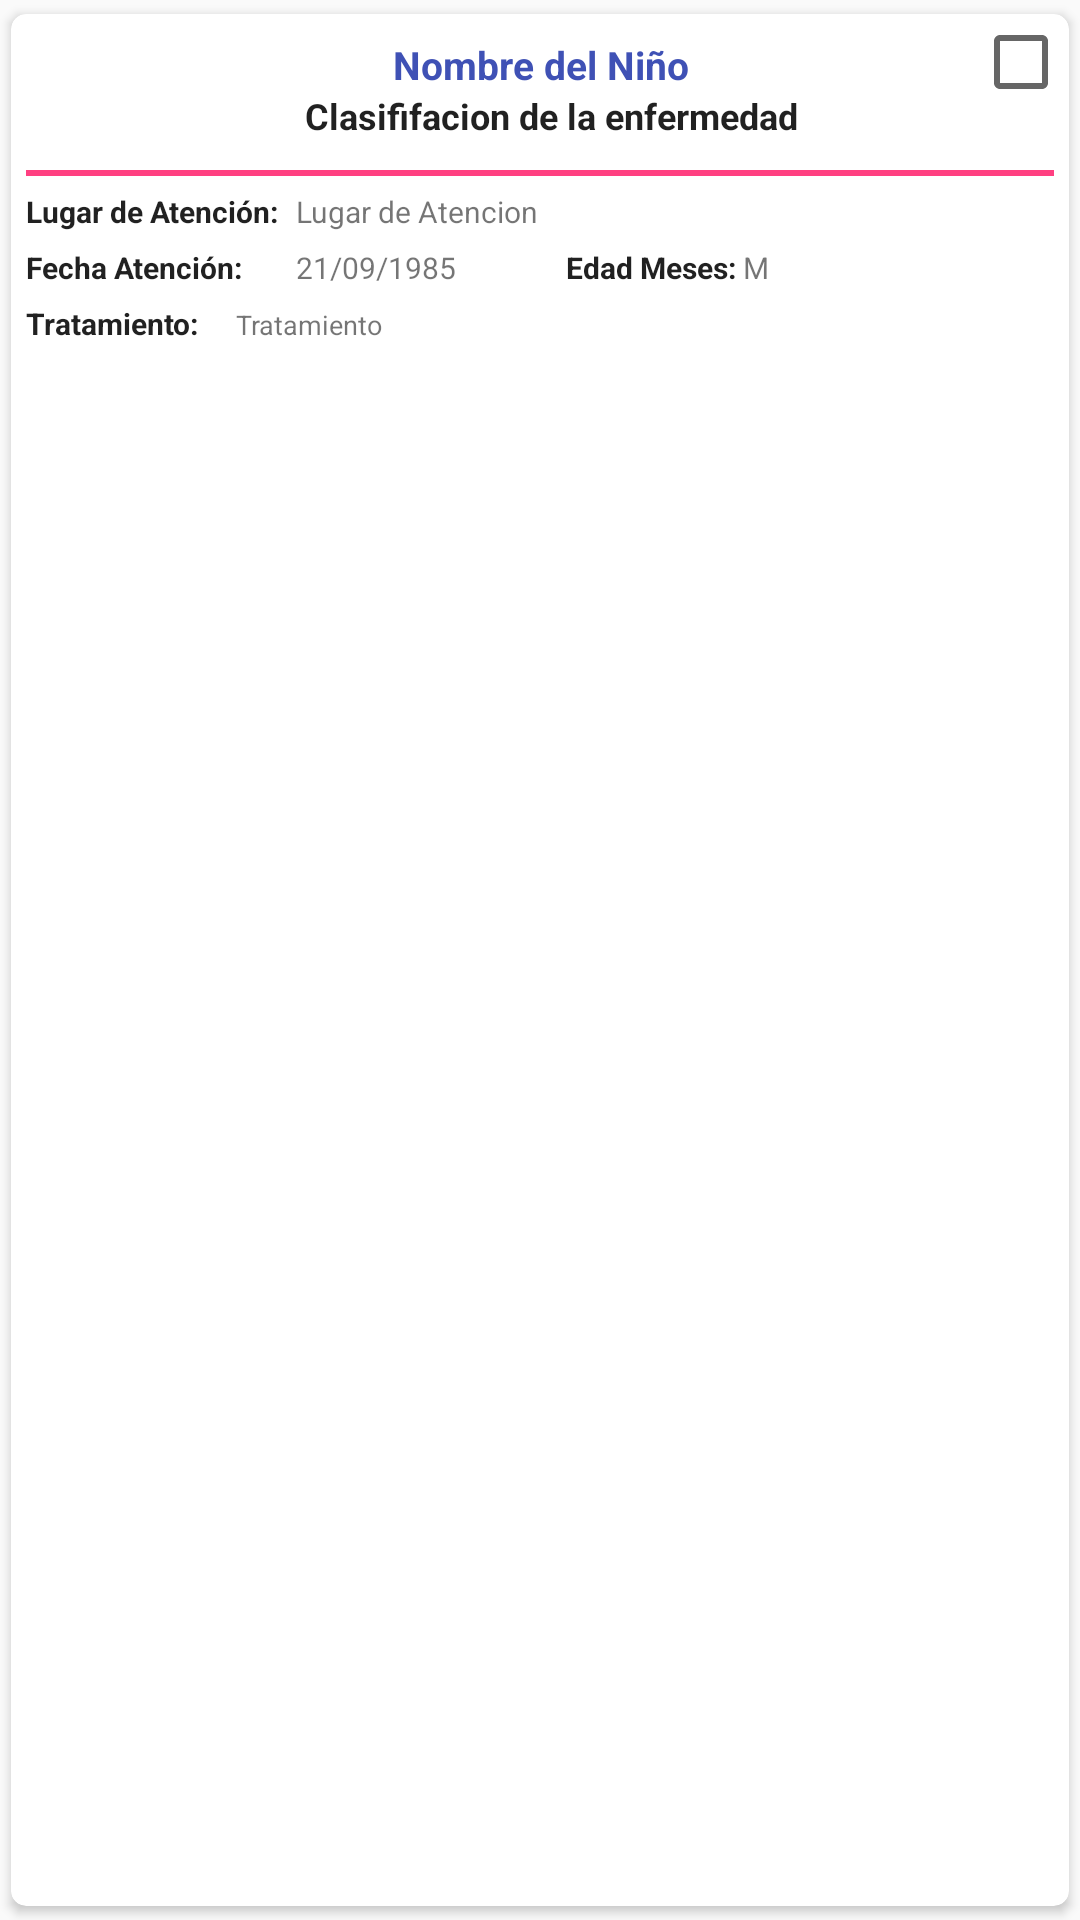

The Android layout XML behind this screen, and the referenced resources:
<!-- AndroidManifest.xml: application theme AppTheme -->
<!-- res/layout/listview_item_caso_ninos.xml -->
<?xml version="1.0" encoding="utf-8"?>
<android.support.v7.widget.CardView xmlns:android="http://schemas.android.com/apk/res/android"
    xmlns:card_view="http://schemas.android.com/apk/res-auto"
    android:layout_width="wrap_content"
    android:layout_height="wrap_content"
    android:layout_margin="3dp"
    android:orientation="horizontal"
    card_view:cardCornerRadius="5dp"

    card_view:cardUseCompatPadding="true" >
<RelativeLayout xmlns:android="http://schemas.android.com/apk/res/android"
    android:orientation="horizontal"
    android:layout_width="fill_parent"
    android:layout_height="match_parent">

    <LinearLayout
        android:orientation="vertical"
        android:layout_weight="1"

        android:layout_width="match_parent"
        android:layout_height="wrap_content"
        android:id="@+id/linearLayout"
        android:layout_margin="5dp"
        android:visibility="visible">

        <TextView
            android:id="@+id/viewNomNinoCasoNino"
            android:layout_width="match_parent"
            android:layout_height="wrap_content"
            android:text="Nombre del Niño"
            android:textAppearance="?android:attr/textAppearanceSmall"
            android:textSize="13dp"
            android:textColor="@color/colorPrimary"
            android:layout_marginTop="3dp"
            android:textStyle="bold"
            android:layout_gravity="center_vertical"
            android:gravity="center" />

        <TextView
            android:layout_width="350dp"
            android:layout_height="wrap_content"
            android:textAppearance="?android:attr/textAppearanceLarge"
            android:text="Clasififacion de la enfermedad"

            android:id="@+id/viewClasificacionEnfermedad"
            android:textSize="12dp"
            android:gravity="center"
            android:textStyle="bold" />

        <View
            android:id="@+id/view1"
            android:layout_width="fill_parent"
            android:layout_height="2dp"
            android:layout_alignParentRight="true"
            android:layout_below="@+id/textView1"
            android:layout_marginTop="10dp"
            android:background="@color/colorAccent" />

        <LinearLayout
            android:orientation="horizontal"
            android:layout_width="fill_parent"
            android:layout_height="fill_parent">

            <TextView
                android:layout_width="90dp"
                android:layout_height="wrap_content"
                android:textStyle="bold"
                android:textAppearance="?android:attr/textAppearanceLarge"
                android:text="Lugar de Atención:"
                android:layout_marginTop="5dp"
                android:id="@+id/textView"
                android:textSize="10dp" />

            <TextView
                android:layout_width="match_parent"
                android:layout_height="wrap_content"
                android:textAppearance="?android:attr/textAppearanceSmall"

                android:text="Lugar de Atencion"
                android:id="@+id/viewLugarAtencionNino"

                android:layout_marginTop="5dp"
                android:textSize="10dp" />

        </LinearLayout>

        <LinearLayout
            android:orientation="horizontal"
            android:layout_width="fill_parent"
            android:layout_height="fill_parent" >

            <TextView
                android:layout_width="90dp"
                android:layout_height="wrap_content"
                android:textAppearance="?android:attr/textAppearanceLarge"
                android:textStyle="bold"
                android:text="Fecha Atención:"
                android:layout_marginTop="5dp"
                android:id="@+id/textView3"
                android:textSize="10dp" />

            <TextView
                android:layout_width="90dp"
                android:layout_height="wrap_content"
                android:textAppearance="?android:attr/textAppearanceSmall"

                android:text="21/09/1985"
                android:id="@+id/viewFechaAtencionNino"
                android:layout_marginTop="5dp"
                android:textSize="10dp" />

            <TextView
                android:layout_width="wrap_content"
                android:layout_height="wrap_content"
                android:textStyle="bold"
                android:textAppearance="?android:attr/textAppearanceLarge"
                android:text="Edad Meses: "
                android:layout_marginTop="5dp"
                android:id="@+id/ViewText5"
                android:textSize="10dp" />

            <TextView
                android:layout_width="wrap_content"
                android:layout_height="wrap_content"
                android:textAppearance="?android:attr/textAppearanceSmall"

                android:text="M"
                android:id="@+id/viewEdadMesesNino"
                android:layout_marginTop="5dp"
                android:textSize="10dp" />
        </LinearLayout>

        <LinearLayout
            android:orientation="horizontal"
            android:layout_width="fill_parent"
            android:layout_height="fill_parent">

            <TextView
                android:layout_width="70dp"
                android:layout_height="wrap_content"
                android:textStyle="bold"
                android:textAppearance="?android:attr/textAppearanceLarge"
                android:text="Tratamiento:"
                android:layout_marginTop="5dp"
                android:id="@+id/textView20"
                android:textSize="10dp" />

            <TextView
                android:layout_width="match_parent"
                android:layout_height="wrap_content"
                android:textAppearance="?android:attr/textAppearanceSmall"

                android:text="Tratamiento"
                android:id="@+id/viewTratamientoNino"
                android:layout_marginTop="5dp"
                android:textSize="9dp" />

        </LinearLayout>

    </LinearLayout>

    <CheckBox android:id="@+id/cbxSincronizadoCasoNinos"
        android:layout_width="wrap_content"
        android:layout_height="wrap_content"
        android:layout_alignParentRight="true"
        android:layout_alignParentEnd="true"
        android:layout_alignParentTop="true"
        android:clickable="false"
        android:focusable="false"/>

</RelativeLayout>

</android.support.v7.widget.CardView>
<!-- resources referenced by this layout -->
<resources>
  <color name="colorAccent">#FF4081</color>
  <color name="colorPrimary">#3F51B5</color>
  <style name="AppTheme" parent="Theme.AppCompat.Light.DarkActionBar">
          
          <item name="colorPrimary">@color/colorPrimary</item>
          <item name="colorPrimaryDark">@color/colorPrimaryDark</item>
          <item name="colorAccent">@color/colorAccent</item>
      </style>
  <color name="colorPrimaryDark">#303F9F</color>
</resources>
